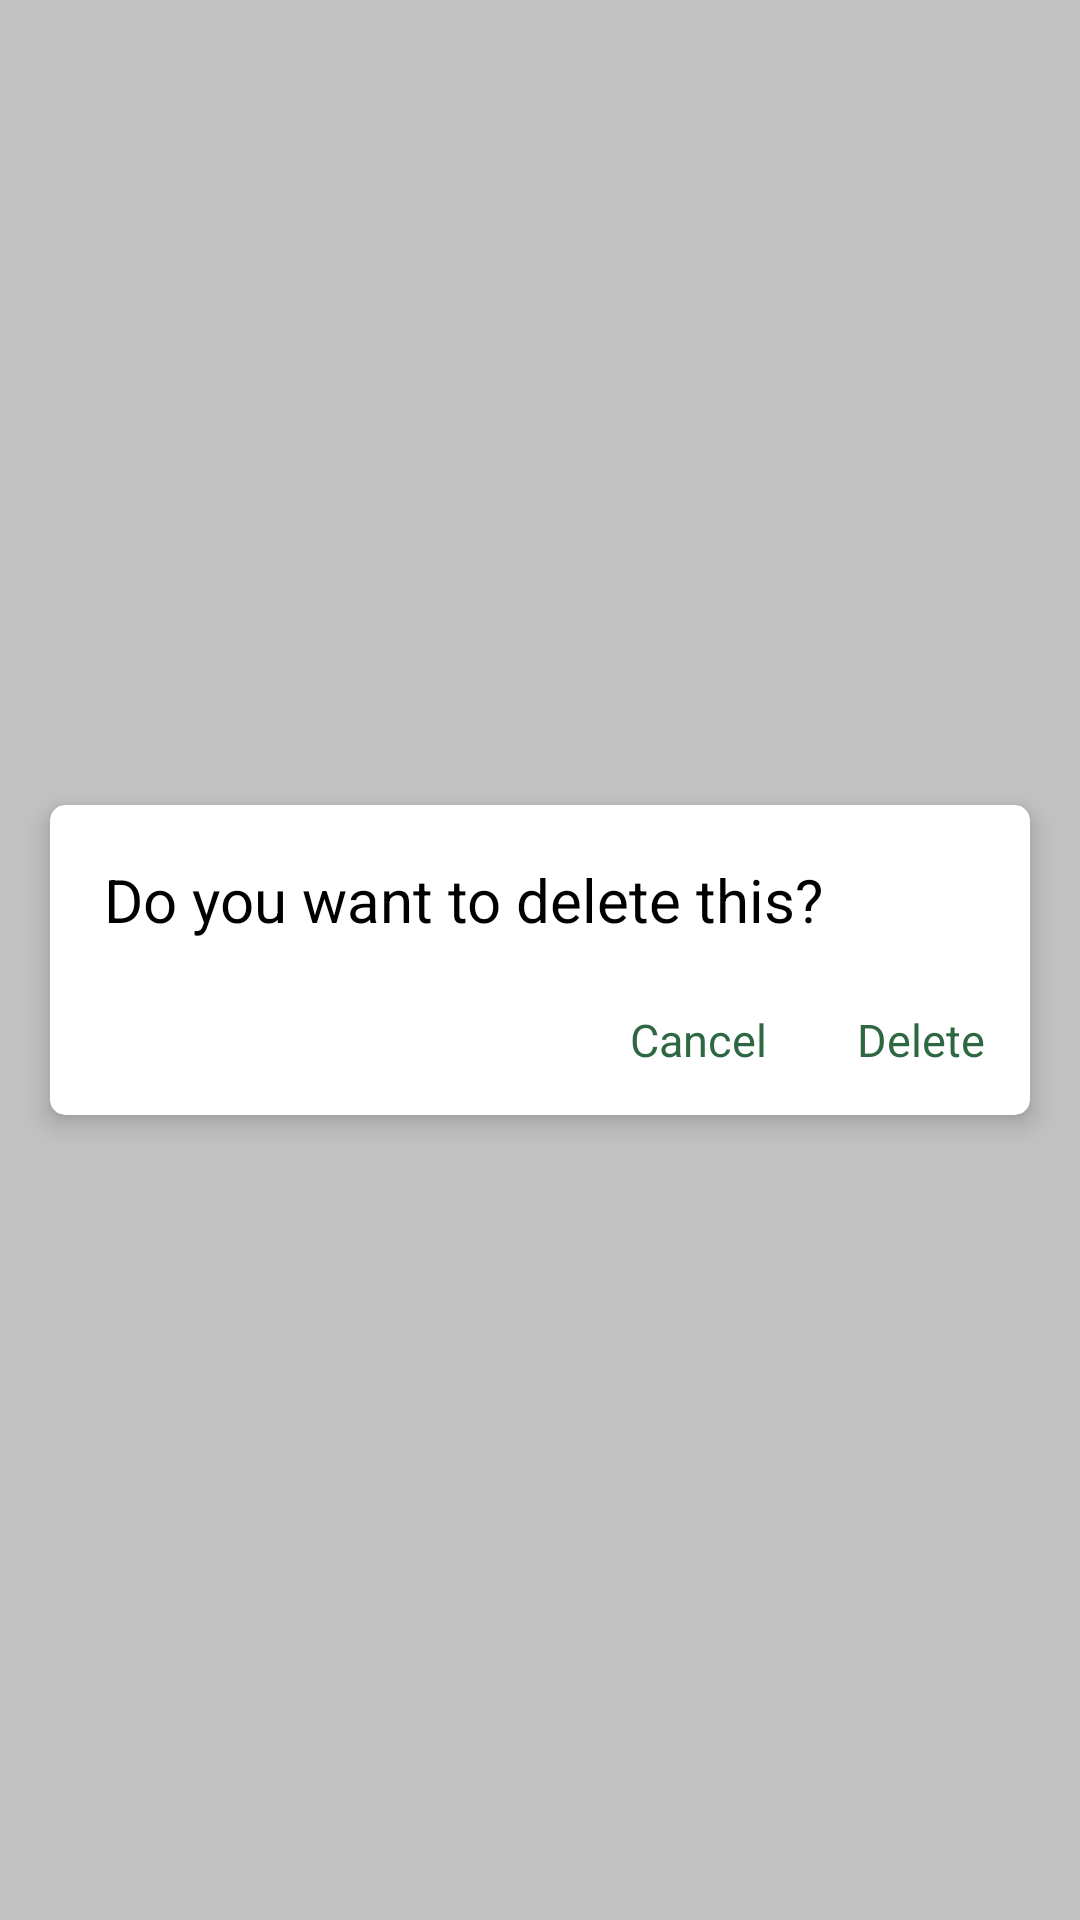

Layout XML and referenced resources for this Android screen:
<!-- AndroidManifest.xml: application theme AppTheme -->
<!-- res/layout/delete_confirmation.xml -->
<?xml version="1.0" encoding="utf-8"?>
<LinearLayout xmlns:android="http://schemas.android.com/apk/res/android"
    xmlns:app="http://schemas.android.com/apk/res-auto"
    android:layout_width="match_parent"
    android:layout_height="match_parent"
    android:layout_gravity="center"
    android:background="@color/black_trans2"
    android:gravity="center">

    <android.support.v7.widget.CardView
        android:layout_width="match_parent"
        android:layout_height="wrap_content"
        android:layout_margin="@dimen/value_10"
        android:background="@color/white"
        app:cardBackgroundColor="@color/white"
        app:cardCornerRadius="@dimen/value_5"
        app:cardElevation="5dp"
        app:cardUseCompatPadding="true">

        <LinearLayout
            android:layout_width="match_parent"
            android:layout_height="wrap_content"
            android:orientation="vertical"
            android:padding="10dp">

            <TextView
                android:layout_width="wrap_content"
                android:layout_height="wrap_content"
                android:layout_marginLeft="8dp"
                android:layout_marginTop="8dp"
                android:layout_marginBottom="@dimen/value_10"
                android:text="@string/delete_confirm"
                android:textColor="#000000"
                android:textSize="20sp" />

            <LinearLayout
                android:layout_width="wrap_content"
                android:layout_height="match_parent"
                android:layout_gravity="right"
                android:orientation="horizontal">

                <TextView
                    android:id="@+id/delete_no"
                    android:layout_width="80dp"
                    android:layout_height="wrap_content"
                    android:layout_marginLeft="8dp"
                    android:layout_marginTop="8dp"
                    android:gravity="center"
                    android:padding="@dimen/value_5"
                    android:text="@string/delete_no"
                    android:textColor="@color/green700"
                    android:textSize="15sp" />

                <TextView
                    android:id="@+id/delete_yes"
                    android:layout_width="wrap_content"
                    android:layout_height="wrap_content"
                    android:layout_marginLeft="8dp"
                    android:layout_marginTop="8dp"
                    android:gravity="center"
                    android:padding="@dimen/value_5"
                    android:text="@string/delete_yes"
                    android:textColor="@color/green700"
                    android:textSize="15sp" />
            </LinearLayout>
        </LinearLayout>
    </android.support.v7.widget.CardView>
</LinearLayout>
<!-- resources referenced by this layout -->
<resources>
  <color name="black_trans2">#39000000</color>
  <color name="green700">#2e6842</color>
  <color name="white">#ffffff</color>
  <dimen name="value_10">10dp</dimen>
  <dimen name="value_5">5dp</dimen>
  <string name="delete_confirm">Do you want to delete this?</string>
  <string name="delete_no">Cancel</string>
  <string name="delete_yes">Delete</string>
  <style name="AppTheme" parent="Theme.AppCompat.Light.NoActionBar">
          
          <item name="colorPrimary">@color/colorPrimary</item>
          <item name="colorPrimaryDark">@color/colorPrimaryDark</item>
          <item name="colorAccent">@color/colorAccent</item>
      </style>
  <color name="colorPrimary">#000000</color>
  <color name="colorPrimaryDark">#000000</color>
  <color name="colorAccent">#FFFFFF</color>
</resources>
